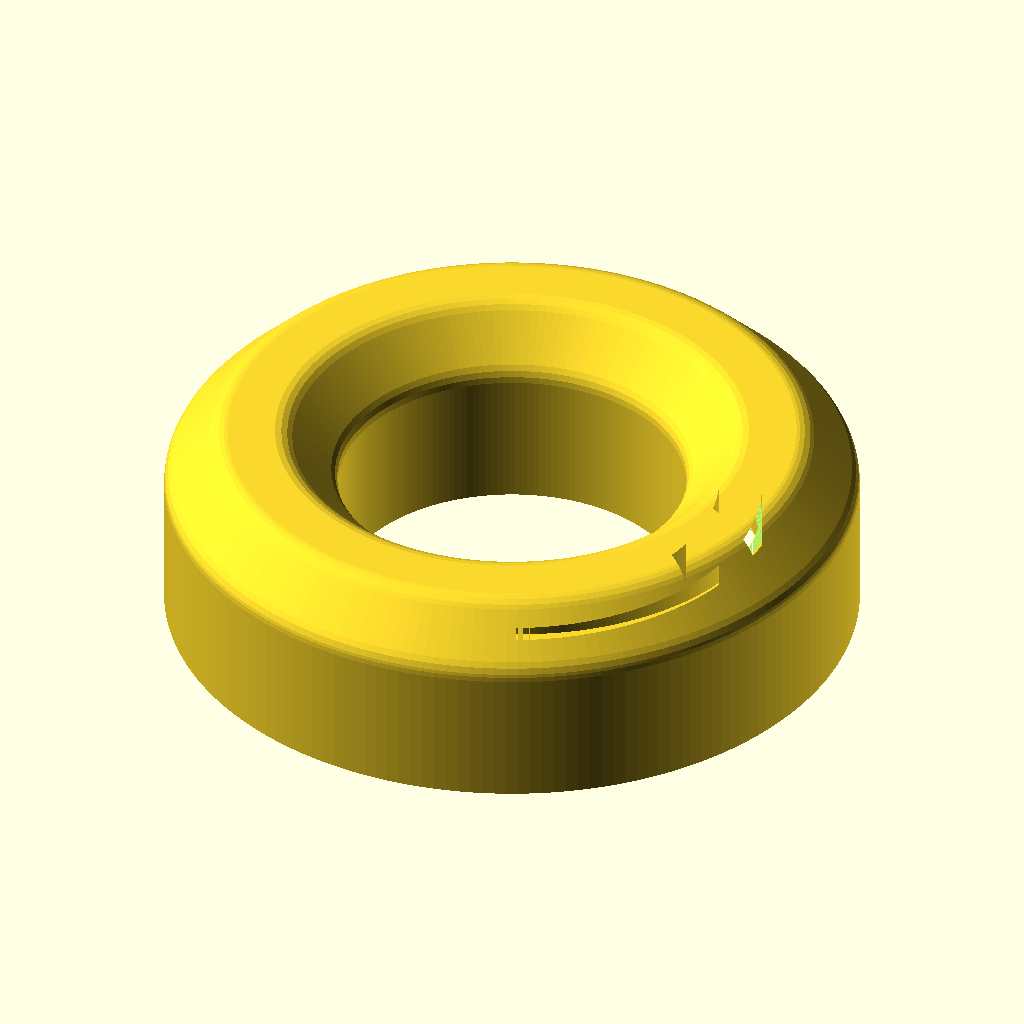
Cell 1 — every parameter at its default value.
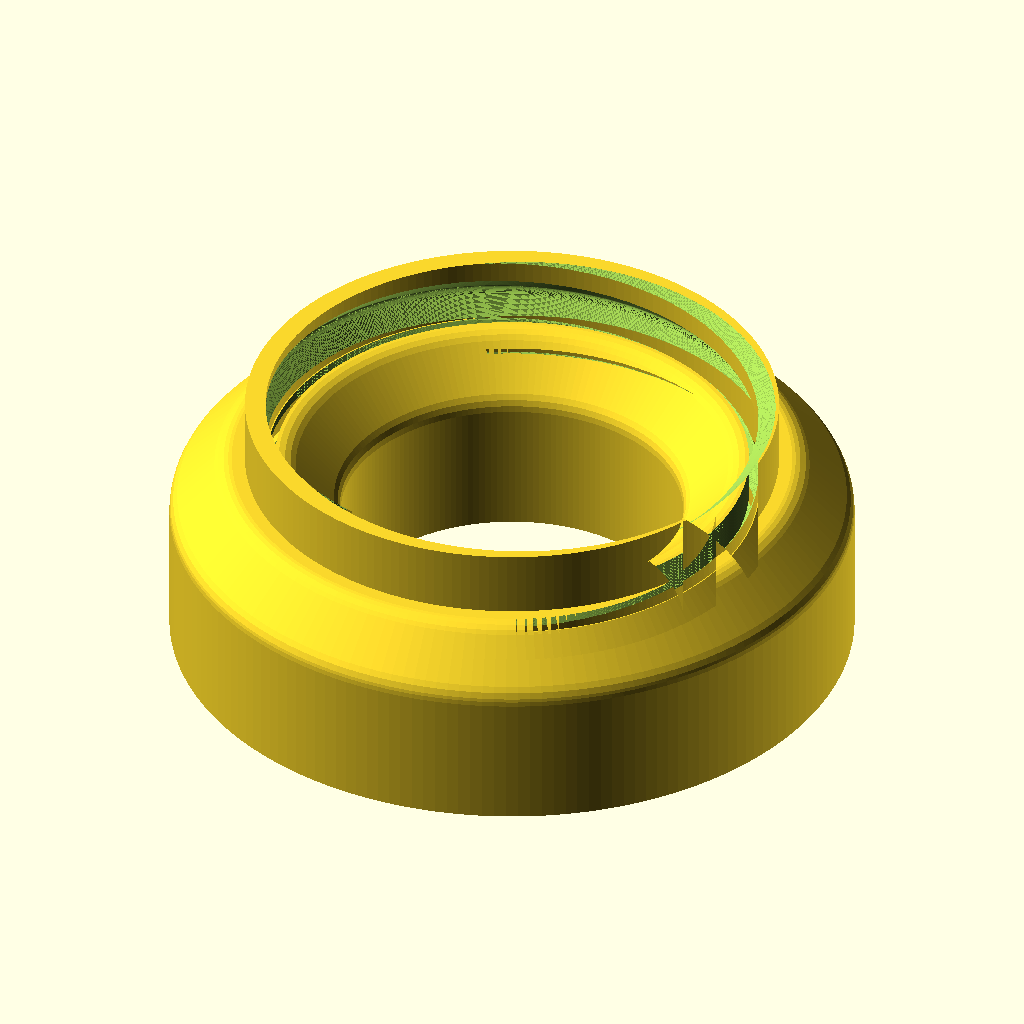
Cell 2 — THREAD_TOP set to 20, the other parameters unchanged.
All cells are drawn from the same view direction (rotation 55°, 0°, 25°, orthographic, colour scheme Cornfield), but the view is re-fitted for each cell, so position and scale can differ between cells as well as the parameter.
Source of the model, models/moss-planter/reference/obj_10_Moosstab AbdeckkappeV2.scad:
// Moosstab Abdeckkappe V2 (cover cap) - parametric OpenSCAD reconstruction.
//
// Adapted from "Moss Tower Verdura - The Modular Climbing Support" by HpInvent (MakerWorld):
// https://makerworld.com/de/models/1200114-moss-tower-verdura-the-modular-climbing-support
// This file is a derivative reconstruction of that design's STL (obj_10_Moosstab AbdeckkappeV2.stl) made for
// CanFactory; it grants no additional rights to the original. See ../ATTRIBUTION.md.
//
// Geometry: a revolved profile (outer skirt, inner plug wall, roof ridge) plus a right-handed internal thread
// (pitch 5 mm, single start) cut into the skirt. Units are millimetres; the part is centred on the Z axis with its
// open end on z = 0. Source STL sat at (595, -608) on the print plate.
// obj_7_Moosstab AbdeckkappeV2.scad is the same part scaled by 100/52.

// Uniform scale (1 = 52 mm diameter cap).
SCALE       = 1;
// Facets around a full circle.
ROUNDNESS   = 180; //[48:12:360]

THREAD_PITCH = 5;
THREAD_TURN  = 1;       // 1 = right-handed, -1 = left-handed
THREAD_TOP   = 10;      // groove ends on this plane
THREAD_ROOT_R = 18.7;   // skirt inner wall between grooves
THREAD_INNER_R = 18.0;  // any radius below the root, only used to keep the cutter a ring
CREST_Z      = 0.5;     // z where the groove is deepest at CREST_ANGLE
CREST_ANGLE  = 37;

// Groove depth: [phase mm from the deepest point, radius]; periodic with THREAD_PITCH, phase in [-0.5, 4.5).
// The flat root sits 0.1 mm inside the skirt wall (THREAD_ROOT_R) so cutter and wall never share a surface.
TOOTH = [[-0.5, 19.858], [-0.4, 19.956], [-0.33, 20.01], [-0.23, 20.066], [-0.11, 20.103], [0, 20.115],
         [0.1, 20.108], [0.2, 20.087], [0.31, 20.04], [0.36, 20.01], [0.446, 19.94], [1.818, 18.6],
         [3.213, 18.6], [4.5, 19.858]];

// Revolved outline (radius, z).
PROFILE = [[26, 0], [26, 10.172], [25.967, 10.532], [25.909, 10.767], [25.712, 11.206], [25.413, 11.586],
           [22.585, 14.414], [22.308, 14.646], [21.881, 14.87], [21.532, 14.967], [21.274, 14.997],
           [17.707, 14.996], [17.233, 14.909], [16.793, 14.712], [16.413, 14.414], [13.503, 11.498],
           [13.229, 11.101], [13.058, 10.65], [13, 10.172], [13, 0], [15.5, 0], [15.5, 10.5], [17, 12],
           [18.77, 12], [20.27, 10.5], [20.27, THREAD_TOP], [THREAD_ROOT_R, THREAD_TOP], [THREAD_ROOT_R, 0]];

function tooth_r(phase) = lookup(((phase + 0.5) % THREAD_PITCH + THREAD_PITCH) % THREAD_PITCH - 0.5, TOOTH);

// Groove cross-section on the plane z = z0 (polar outline; the section turns with height).
module groove_section(z0) {
    n = ROUNDNESS;
    difference() {
        polygon([for (i = [0 : n - 1]) let (a = 360 * i / n,
                 ph = z0 - CREST_Z - THREAD_TURN * THREAD_PITCH * (a - CREST_ANGLE) / 360)
                 tooth_r(ph) * [cos(a), sin(a)]]);
        circle(r = THREAD_INNER_R, $fn = n);
    }
}

module groove_cutter() {
    z0 = -1;
    h = THREAD_TOP + 0.05 - z0;   // 0.05 past the ledge so cutter and ledge are not coplanar
    translate([0, 0, z0])
        linear_extrude(height = h, twist = -THREAD_TURN * 360 * h / THREAD_PITCH, slices = ceil(h / THREAD_PITCH * 72), convexity = 10)
            groove_section(z0);
}

module cap() {
    difference() {
        rotate_extrude($fn = ROUNDNESS) polygon(PROFILE);
        groove_cutter();
    }
}

scale(SCALE) cap();
Customizer parameters (derived from the source; name, type, default, range or options):
SCALE: number, default 1
ROUNDNESS: number, default 180, range 48 to 360, step 12
THREAD_PITCH: number, default 5
THREAD_TURN: number, default 1
THREAD_TOP: number, default 10
THREAD_ROOT_R: number, default 18.7
THREAD_INNER_R: number, default 18
CREST_Z: number, default 0.5
CREST_ANGLE: number, default 37
